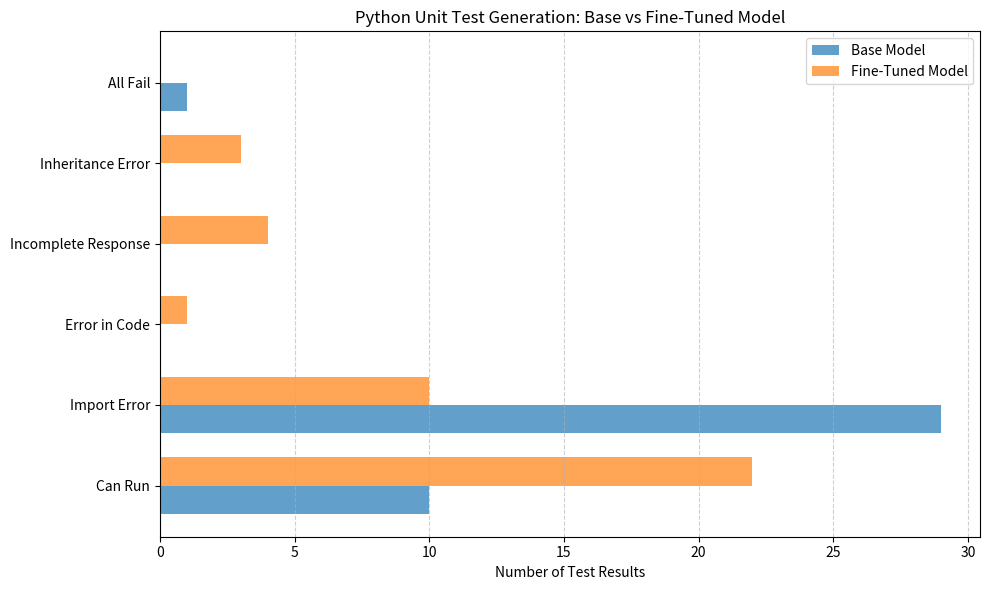

This chart was generated by the following Python code:
import matplotlib.pyplot as plt

labels = ['Can Run', 'Import Error', 'Error in Code', 'Incomplete Response', 'Inheritance Error', 'All Fail']
base =     [10, 29, 0, 0, 0, 1]
finetuned =[22, 10, 1, 4, 3, 0]

x = range(len(labels))
width = 0.35

plt.figure(figsize=(10, 6))
plt.barh(x, base, width, label='Base Model', alpha=0.7)
plt.barh([i + width for i in x], finetuned, width, label='Fine-Tuned Model', alpha=0.7)

plt.yticks([i + width / 2 for i in x], labels)
plt.xlabel('Number of Test Results')
plt.title('Python Unit Test Generation: Base vs Fine-Tuned Model')
plt.legend()
plt.grid(axis='x', linestyle='--', alpha=0.6)
plt.tight_layout()
plt.show()
